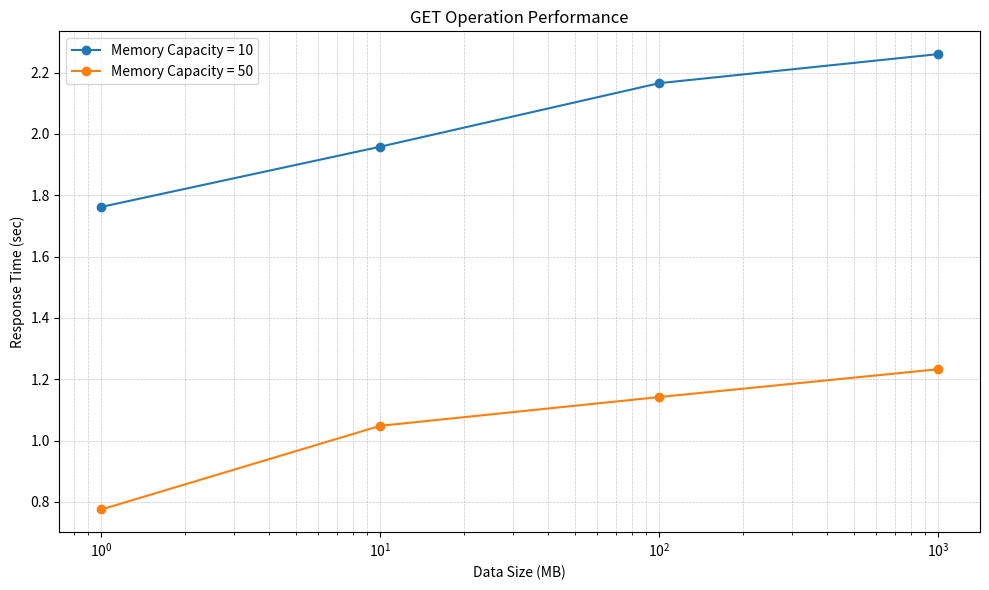

Write Python code to recreate this figure.
import matplotlib.pyplot as plt
import numpy as np

bytes = [1, 10, 100, 1000]
time1 = [1.762 / 1, 19.585 / 10, 216.576 / 100, 2260.602 / 1000]
time2 = [0.775 / 1, 10.480 / 10, 114.184 / 100, 1232.581 / 1000]
# time1 = [2.125, 20.403, 202.019, 1670.879]
# time2 = [1.574, 20.395, 148.469, 1367.18]

plt.figure(figsize=(10, 6))
plt.plot(bytes, time1, '-o', label='Memory Capacity = 10')
plt.plot(bytes, time2, '-o', label='Memory Capacity = 50')

plt.legend(loc='upper left')

plt.xscale('log')
# plt.ylim(-100, 2400)
# plt.ylim(-10, 220)
plt.xlabel('Data Size (MB)')
plt.ylabel('Response Time (sec)')
# plt.title('PUT Operation Performance')
plt.title('GET Operation Performance')

plt.grid(True, which='both', linestyle='--', linewidth=0.5, alpha=0.7)
plt.tight_layout()
# plt.savefig("unoptimized_exp_put_10.png")
# plt.savefig("unoptimized_exp_put_50.png")
# plt.savefig("unoptimized_exp_get_10.png")
# plt.savefig("unoptimized_exp_get_50.png")
# plt.savefig("unoptimized_exp_put_both.png")
plt.savefig("unoptimized_exp_get_both.png")
